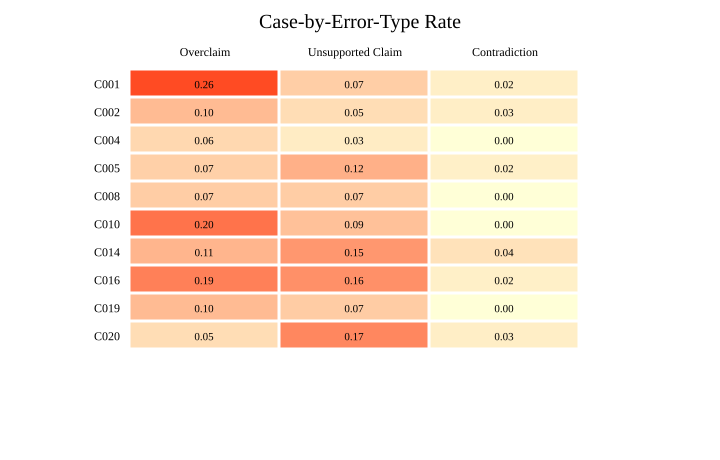

Values plotted in this chart, from the file beside it:
case_id, Overclaim, Unsupported Claim, Contradiction
C001, 0.2619, 0.0714, 0.0238
C002, 0.1, 0.05, 0.025
C004, 0.0571, 0.0286, 0.0
C005, 0.0698, 0.1163, 0.0233
C008, 0.0732, 0.0732, 0.0
C010, 0.2045, 0.0909, 0.0
C014, 0.1087, 0.1522, 0.0435
C016, 0.186, 0.1628, 0.0233
C019, 0.1, 0.075, 0.0
C020, 0.05, 0.175, 0.025
